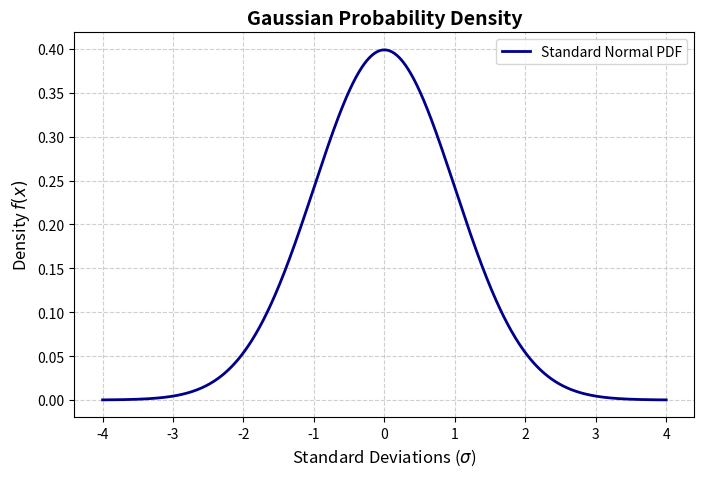
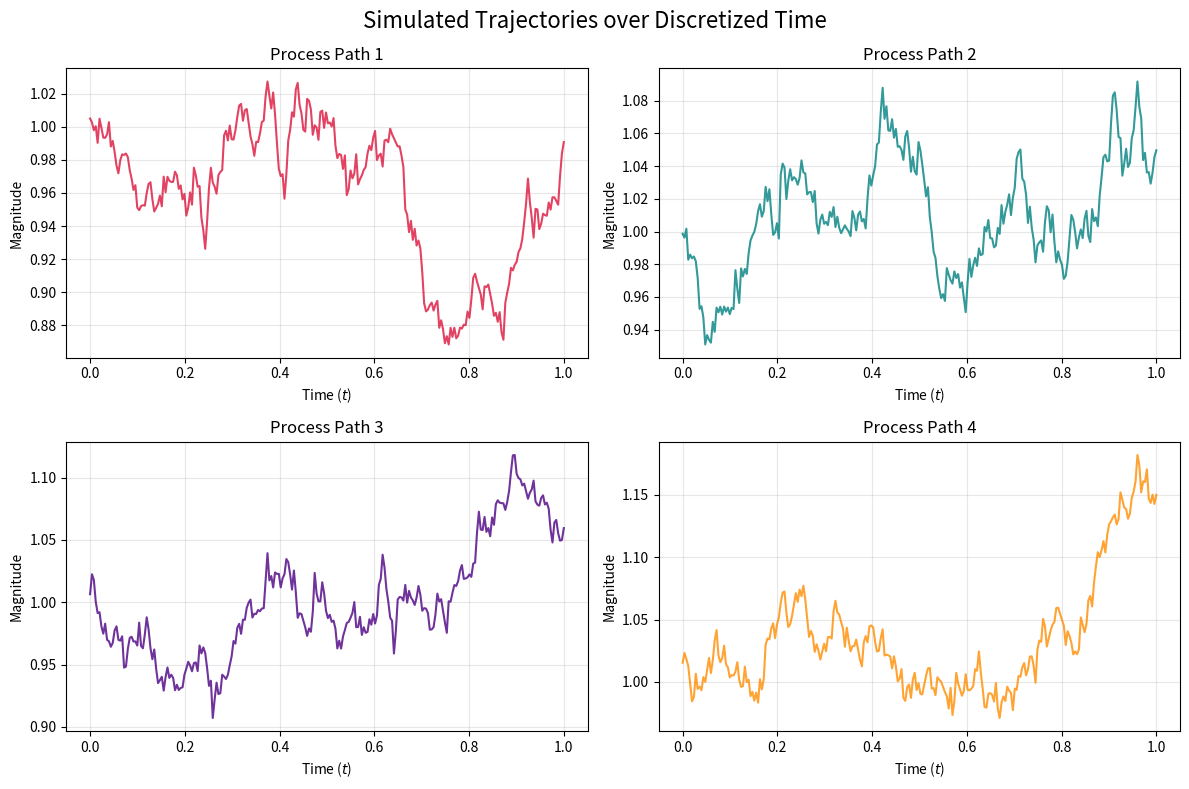
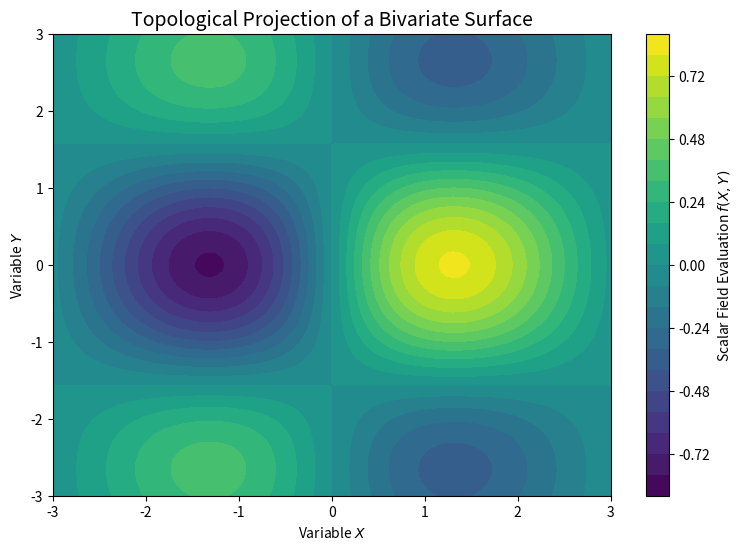

Write the Python code that produced these figures, in order.
import matplotlib.pyplot as plt
import numpy as np

# 1. Define the mathematical space
x = np.linspace(-4, 4, 1000)
y = (1 / np.sqrt(2 * np.pi)) * np.exp(-0.5 * x**2)

# 2. Instantiate the Figure and Axes objects
# figsize specifies the dimensions in inches
fig, ax = plt.subplots(figsize=(8, 5))

# 3. Execute methods on the Axes object
ax.plot(x, y, color='darkblue', linewidth=2, label='Standard Normal PDF')

# 4. Apply structural formatting and LaTeX typography (using $...$)
ax.set_title('Gaussian Probability Density', fontsize=14, fontweight='bold')
ax.set_xlabel('Standard Deviations ($\sigma$)', fontsize=12)
ax.set_ylabel('Density $f(x)$', fontsize=12)

ax.grid(True, linestyle='--', alpha=0.6)
ax.legend(loc='upper right')

# 5. Render the figure
plt.show()

# Simulate four distinct stochastic paths
np.random.seed(42)
time_steps = np.linspace(0, 1, 252)
trajectories = np.exp(np.cumsum(np.random.normal(0, 0.01, (252, 4)), axis=0))

# Initialize a 2x2 grid. 'axes' is a 2D NumPy array of Axes objects
fig, axes = plt.subplots(nrows=2, ncols=2, figsize=(12, 8))
fig.suptitle('Simulated Trajectories over Discretized Time', fontsize=16)

colors = ['crimson', 'teal', 'indigo', 'darkorange']

# Flatten the axes array for linear iteration
for i, ax in enumerate(axes.flatten()):
    ax.plot(time_steps, trajectories[:, i], color=colors[i], alpha=0.8)
    ax.set_title(f'Process Path {i+1}', fontsize=12)
    ax.set_xlabel('Time ($t$)')
    ax.set_ylabel('Magnitude')
    ax.grid(alpha=0.3)

# Optimize inter-plot spacing to prevent label collision
plt.tight_layout()
plt.show()

# Define a 2D Cartesian grid
x_domain = np.linspace(-3, 3, 100)
y_domain = np.linspace(-3, 3, 100)
X, Y = np.meshgrid(x_domain, y_domain)

# Evaluate a non-linear bivariate function
Z = np.sin(X) * np.cos(Y) * np.exp(-(X**2 + Y**2) / 10)

fig, ax = plt.subplots(figsize=(9, 6))

# Generate filled contour intervals ('levels' defines resolution)
contour_map = ax.contourf(X, Y, Z, levels=25, cmap='viridis')

# Instantiate a Colorbar mapped to the specific contour object
cbar = fig.colorbar(contour_map, ax=ax)
cbar.set_label('Scalar Field Evaluation $f(X,Y)$')

ax.set_title('Topological Projection of a Bivariate Surface', fontsize=14)
ax.set_xlabel('Variable $X$')
ax.set_ylabel('Variable $Y$')

plt.show()
